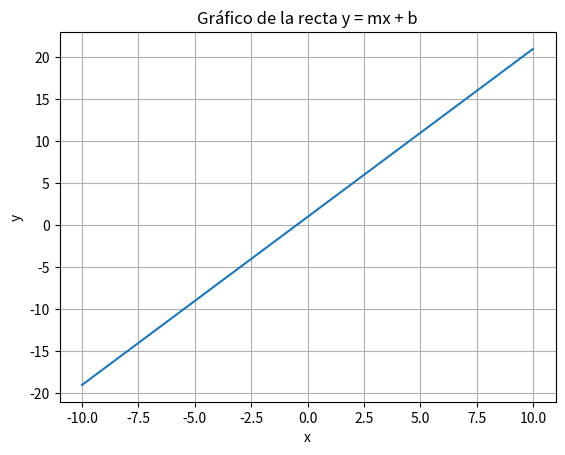

Recreate this plot in Python.
#Escribir un programa que trace ecuaciones de la recta y=mx + b
import matplotlib.pyplot as plt

m = 2  # pendiente
b = 1  # término independiente

x = range(-10, 11)
y = [m * xi + b for xi in x]

plt.plot(x, y)
plt.xlabel('x')
plt.ylabel('y')
plt.title('Gráfico de la recta y = mx + b')
plt.grid()
plt.show()
